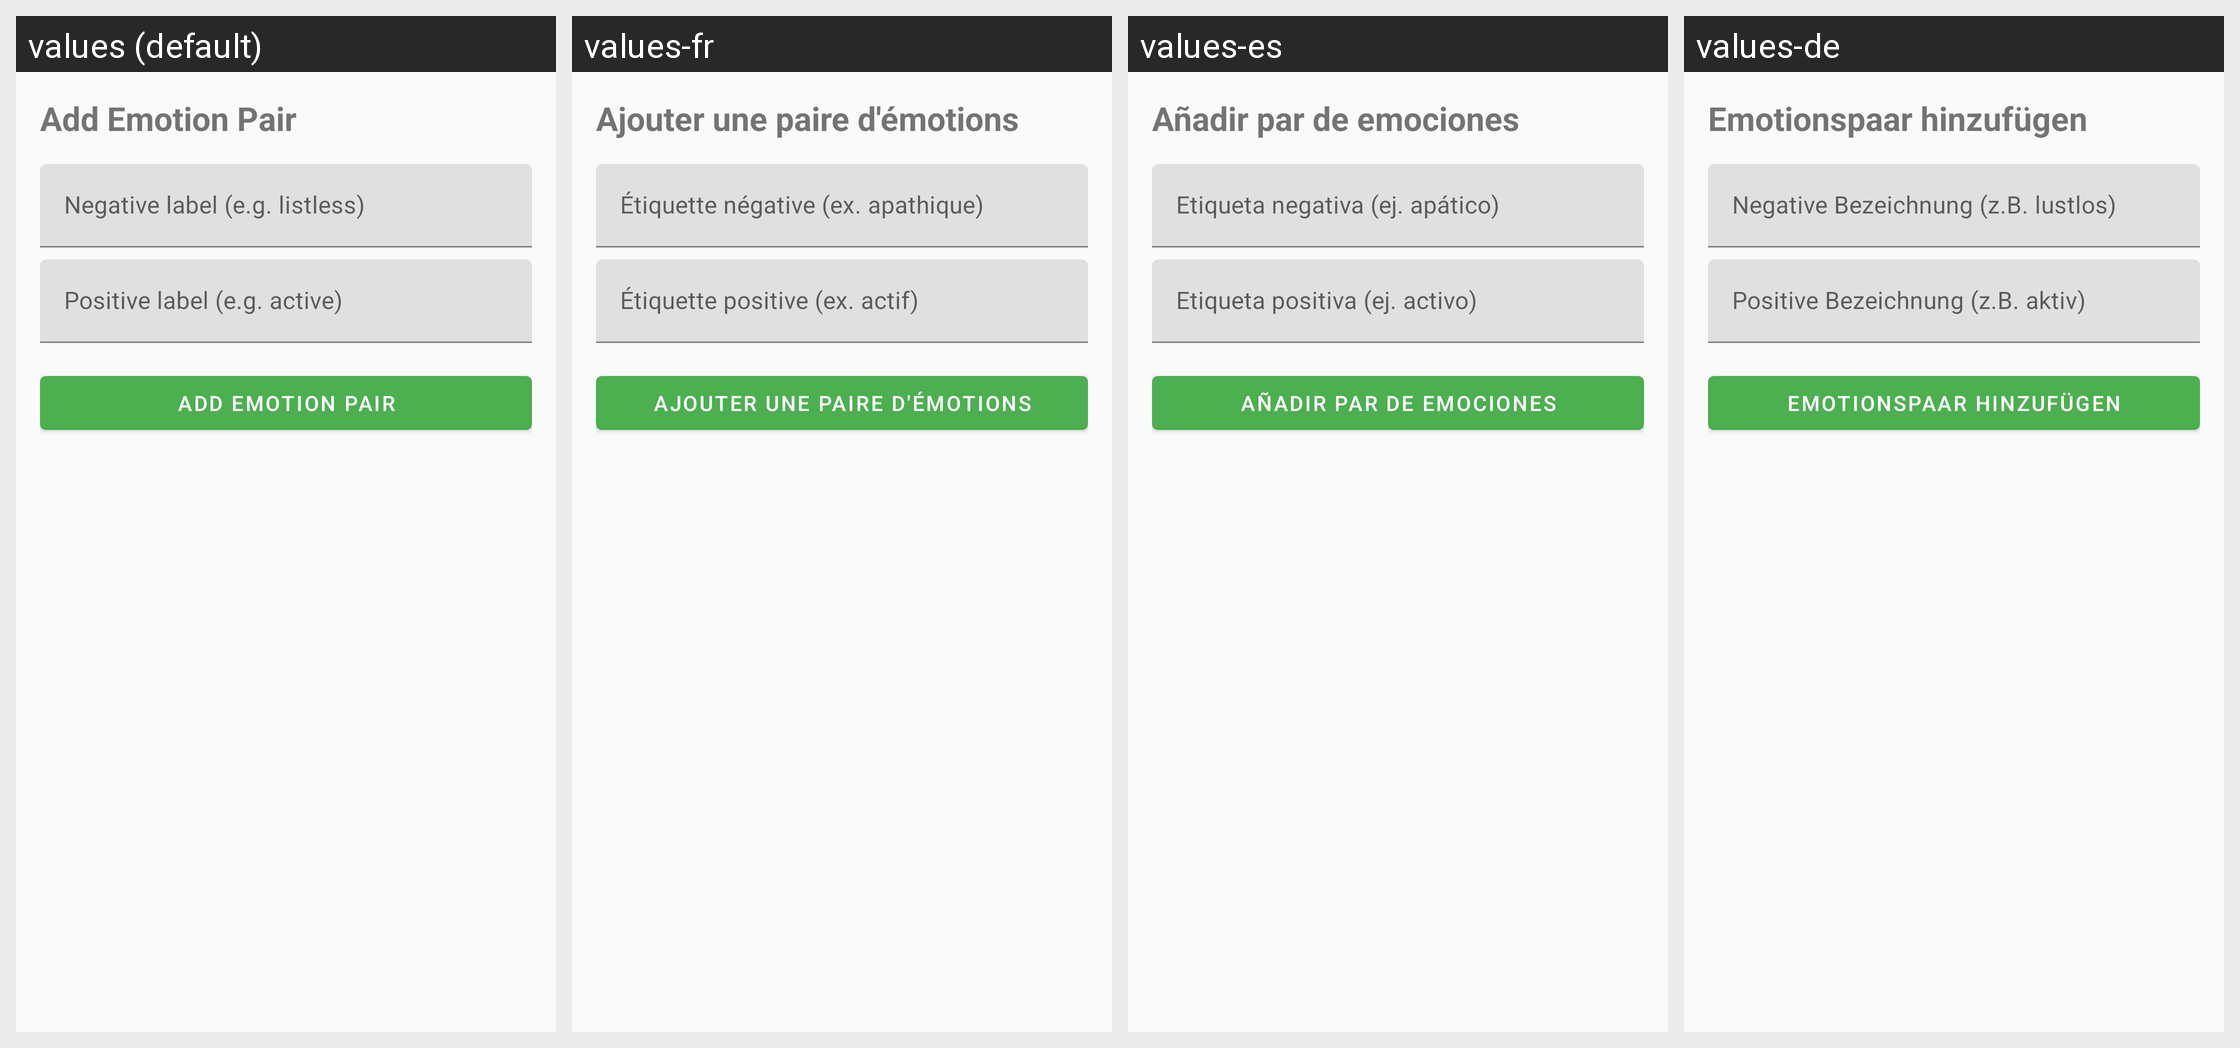

Strings drawn on this Android screen and how each of the app's shown locales translates them:
Android screen res/layout/fragment_add_emotion_pair.xml rendered under 4 locales, left to right: values (default), values-fr, values-es, values-de. Device: Nexus 5 (rendered at 1080×1920; each locale shown at half size, 540×960, under a caption strip naming it); theme Theme.HabitEvaluator.
Strings drawn on this screen, with the default value and each locale's value (text and hints the layout hard-codes, and strings that could not be matched under every locale, appear in the picture but are not listed):

add_emotion_pair
  values: Add Emotion Pair
  values-fr: Ajouter une paire d'émotions
  values-es: Añadir par de emociones
  values-de: Emotionspaar hinzufügen

negative_label_hint
  values: Negative label (e.g. listless)
  values-fr: Étiquette négative (ex. apathique)
  values-es: Etiqueta negativa (ej. apático)
  values-de: Negative Bezeichnung (z.B. lustlos)

positive_label_hint
  values: Positive label (e.g. active)
  values-fr: Étiquette positive (ex. actif)
  values-es: Etiqueta positiva (ej. activo)
  values-de: Positive Bezeichnung (z.B. aktiv)
